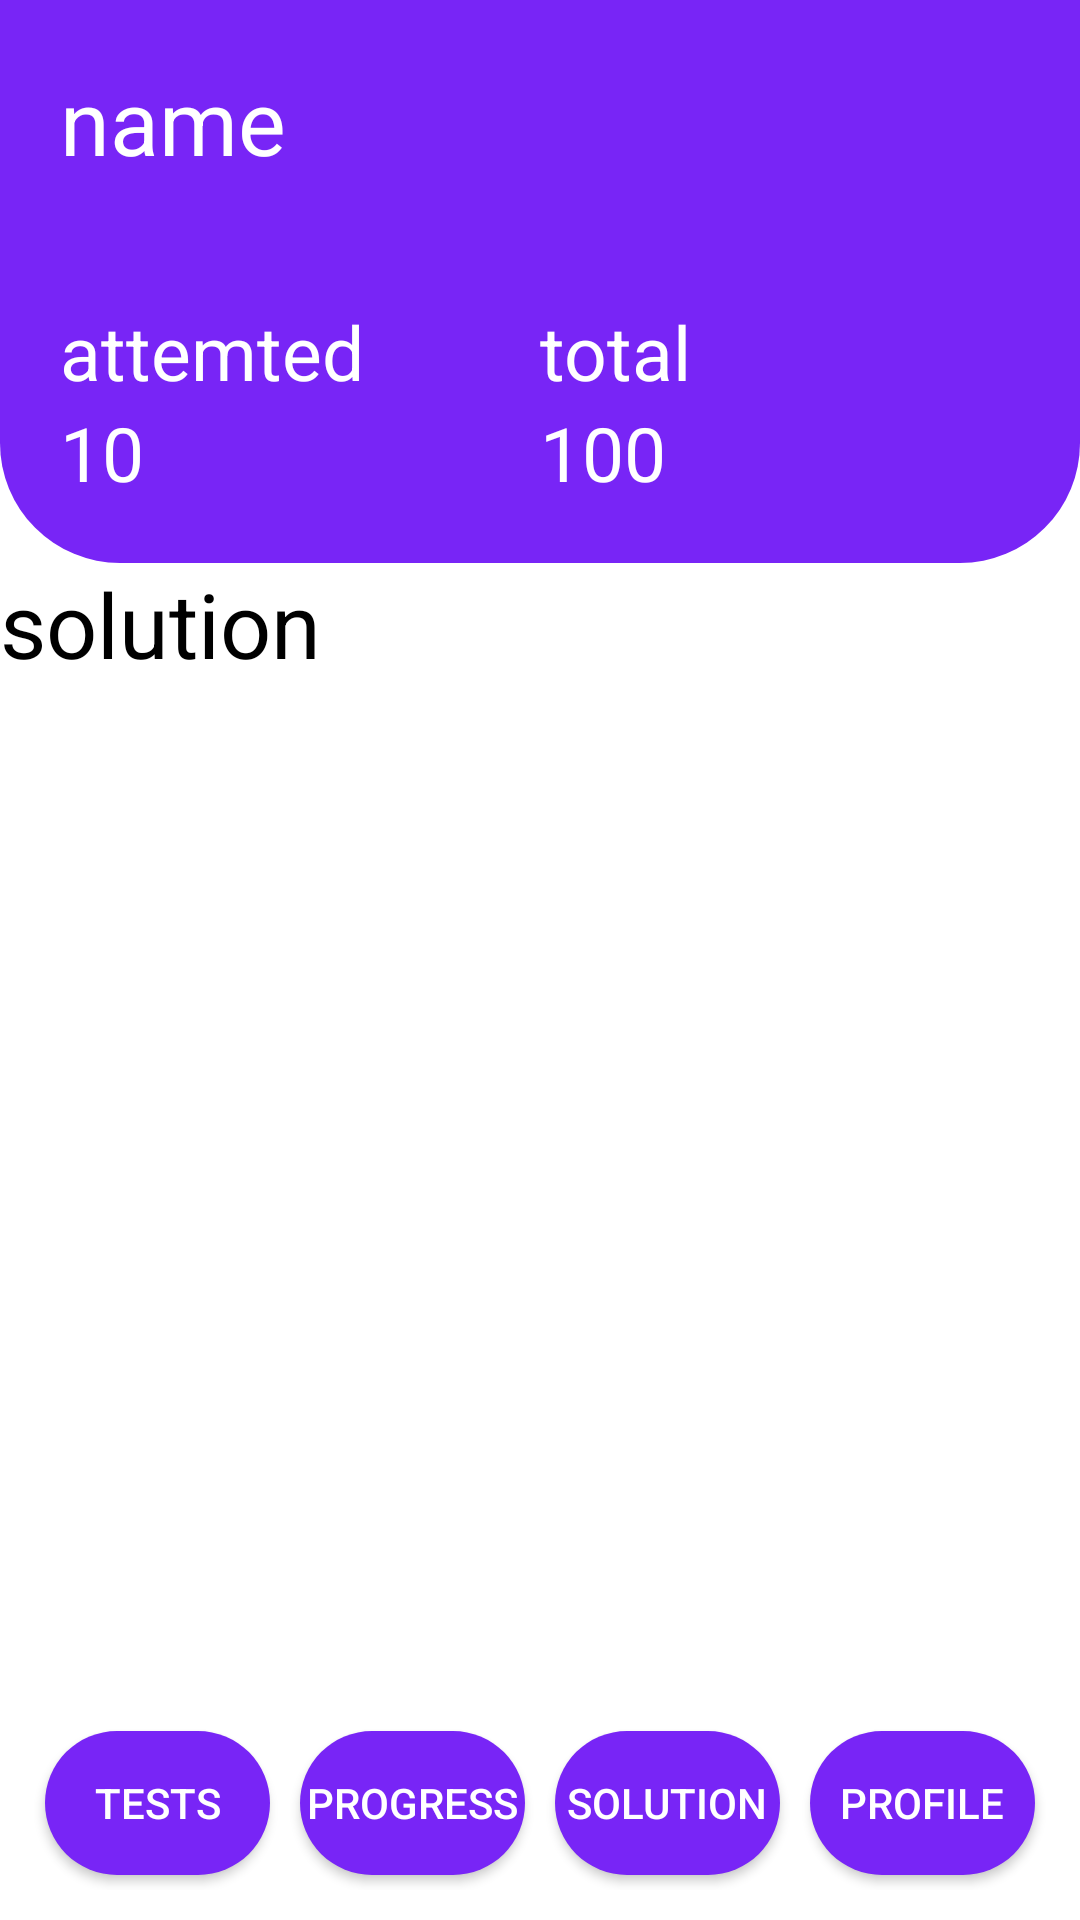

Android layout source for this screen:
<!-- AndroidManifest.xml: application theme Theme.Design.NoActionBar -->
<!-- res/layout/activity_solution.xml -->
<?xml version="1.0" encoding="utf-8"?>
<LinearLayout     xmlns:android="http://schemas.android.com/apk/res/android"
    xmlns:app="http://schemas.android.com/apk/res-auto"
    xmlns:tools="http://schemas.android.com/tools"
    android:id="@+id/main"
    android:background="#fff"
    android:orientation="vertical"
    android:layout_width="match_parent"
    android:layout_height="match_parent"
    tools:context=".solution">

    <include layout="@layout/headerfile"/>
    <ScrollView
        android:layout_width="match_parent"
        android:layout_height="0dp"
        android:layout_weight="1">
        <LinearLayout
            android:layout_width="match_parent"

            android:layout_height="match_parent">
            <TextView
                android:layout_width="match_parent"
                android:textColor="#000"
                android:layout_height="wrap_content"
                android:text="solution"
                android:textSize="30dp"/>

        </LinearLayout>
    </ScrollView>
    <include layout="@layout/navigationbtns"/>

</LinearLayout>
<!-- res/layout/headerfile.xml (included above) -->
<?xml version="1.0" encoding="utf-8"?>
<LinearLayout xmlns:android="http://schemas.android.com/apk/res/android"
    android:orientation="vertical"
    android:layout_width="match_parent"
    android:layout_height="wrap_content"
        android:background="@drawable/upperdesk"
        >
        <LinearLayout
            android:layout_width="match_parent"
            android:layout_height="match_parent"
            android:orientation="horizontal"
            >
            <TextView
                android:id="@+id/Name"
                android:layout_width="0dp"
                android:layout_height="wrap_content"
                android:layout_weight="1"
                android:textSize="30sp"
                android:padding="20dp"
                android:textColor="#fff"
                android:textFontWeight="700"
                android:text="name"

                />

        </LinearLayout>
    <LinearLayout
        android:layout_width="match_parent"
        android:layout_height="match_parent"
        android:orientation="horizontal"
        android:padding="20dp"
        >
        <LinearLayout
            android:layout_width="0dp"
            android:layout_height="match_parent"
            android:orientation="vertical"
            android:layout_weight="1"
            >
            <TextView
                android:layout_width="wrap_content"
                android:layout_height="wrap_content"
                android:text="attemted"
                android:textColor="#fff"
                android:textSize="25sp" />
            <TextView
                android:layout_width="wrap_content"
                android:layout_height="wrap_content"
                android:text="10"
                android:textColor="#fff"
                android:textSize="25sp" />
        </LinearLayout>
        <LinearLayout
            android:layout_width="0dp"
            android:layout_height="match_parent"
            android:orientation="vertical"
            android:layout_weight="1"
            >
            <TextView
                android:layout_width="wrap_content"
                android:layout_height="wrap_content"
                android:text="total"
                android:textColor="#fff"
                android:textSize="25sp" />
            <TextView
                android:layout_width="wrap_content"
                android:layout_height="wrap_content"
                android:text="100"
                android:textColor="#fff"
                android:textSize="25sp" />
        </LinearLayout>
    </LinearLayout>
</LinearLayout>
<!-- res/layout/navigationbtns.xml (included above) -->
<?xml version="1.0" encoding="utf-8"?>
<LinearLayout xmlns:android="http://schemas.android.com/apk/res/android"
        android:orientation="horizontal"
    android:layout_height="wrap_content"
    android:layout_width="match_parent"
    android:background="#fff"
        android:layout_margin="10dp"
        >
        <Button
            android:id="@+id/tests"
            android:background="@drawable/drawbutons"
            android:layout_width="0dp"
            android:layout_weight="1"
            android:layout_height="match_parent"
            android:text="tests"
            android:layout_margin="5dp"
            />
        <Button
            android:id="@+id/progress"
            android:background="@drawable/drawbutons"
            android:layout_width="0dp"
            android:layout_weight="1"
            android:layout_height="match_parent"
            android:text="progress"
            android:layout_margin="5dp"
            />
        <Button
            android:id="@+id/solution"
            android:background="@drawable/drawbutons"
            android:layout_width="0dp"
            android:layout_weight="1"
            android:layout_height="match_parent"
            android:text="solution"
            android:layout_margin="5dp"
            />
        <Button
            android:id="@+id/profile"
            android:layout_width="0dp"
            android:background="@drawable/drawbutons"
            android:layout_weight="1"
            android:layout_height="match_parent"
            android:text="profile"
            android:layout_margin="5dp"
            />
    </LinearLayout>
<!-- resources referenced by this layout -->
<resources>
  <!-- drawable drawbutons (drawable) -->
  <?xml version="1.0" encoding="utf-8"?>
  <shape xmlns:android="http://schemas.android.com/apk/res/android"
      android:shape="rectangle">
      <corners android:radius="25dp"
          />
      <solid android:color="#7825F6"/>
  
  </shape>
  <!-- drawable upperdesk (drawable) -->
  <?xml version="1.0" encoding="utf-8"?>
  <shape xmlns:android="http://schemas.android.com/apk/res/android"
      android:shape="rectangle">
      <corners
  
          android:bottomLeftRadius="40dp"
          android:bottomRightRadius="40dp"
          />
      <solid
          android:color="#7825F6"
          />
  
  </shape>
</resources>
